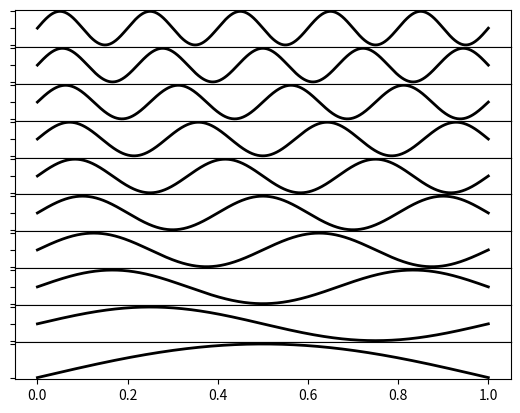

Reproduce this figure in Python.
#!/usr/bin/env python

import numpy as np, matplotlib.pyplot as plt

#Gera uma figura com 10 subplots  apartir da funçao sin(n.np.pi*x), n = 0, 1, ..., 9

nrows=10

fig, axes = plt.subplots(nrows, 1)
#Espaço vertical igual a zero entre os subplots
fig.subplots_adjust(hspace=0)

x = np.linspace(0, 1, 1000)
for i in range(nrows):
	#n-rows para o subplot top, n=0 para o subplot bottom
	n = nrows-i
	axes[i].plot(x, np.sin(n * np.pi * x), 'k', lw=2)
	axes[i].xaxis.set_ticks_position('bottom')
	if i < nrows -1:
		#COloca ticks nos nodos de funcao seno
		axes[i].set_xticks(np.arange(0, 1, 1/n))
		#Labels apenas embaixo do eixo x
		axes[i].set_xticklabels('')
	axes[i].set_yticklabels('')
	
plt.show()
